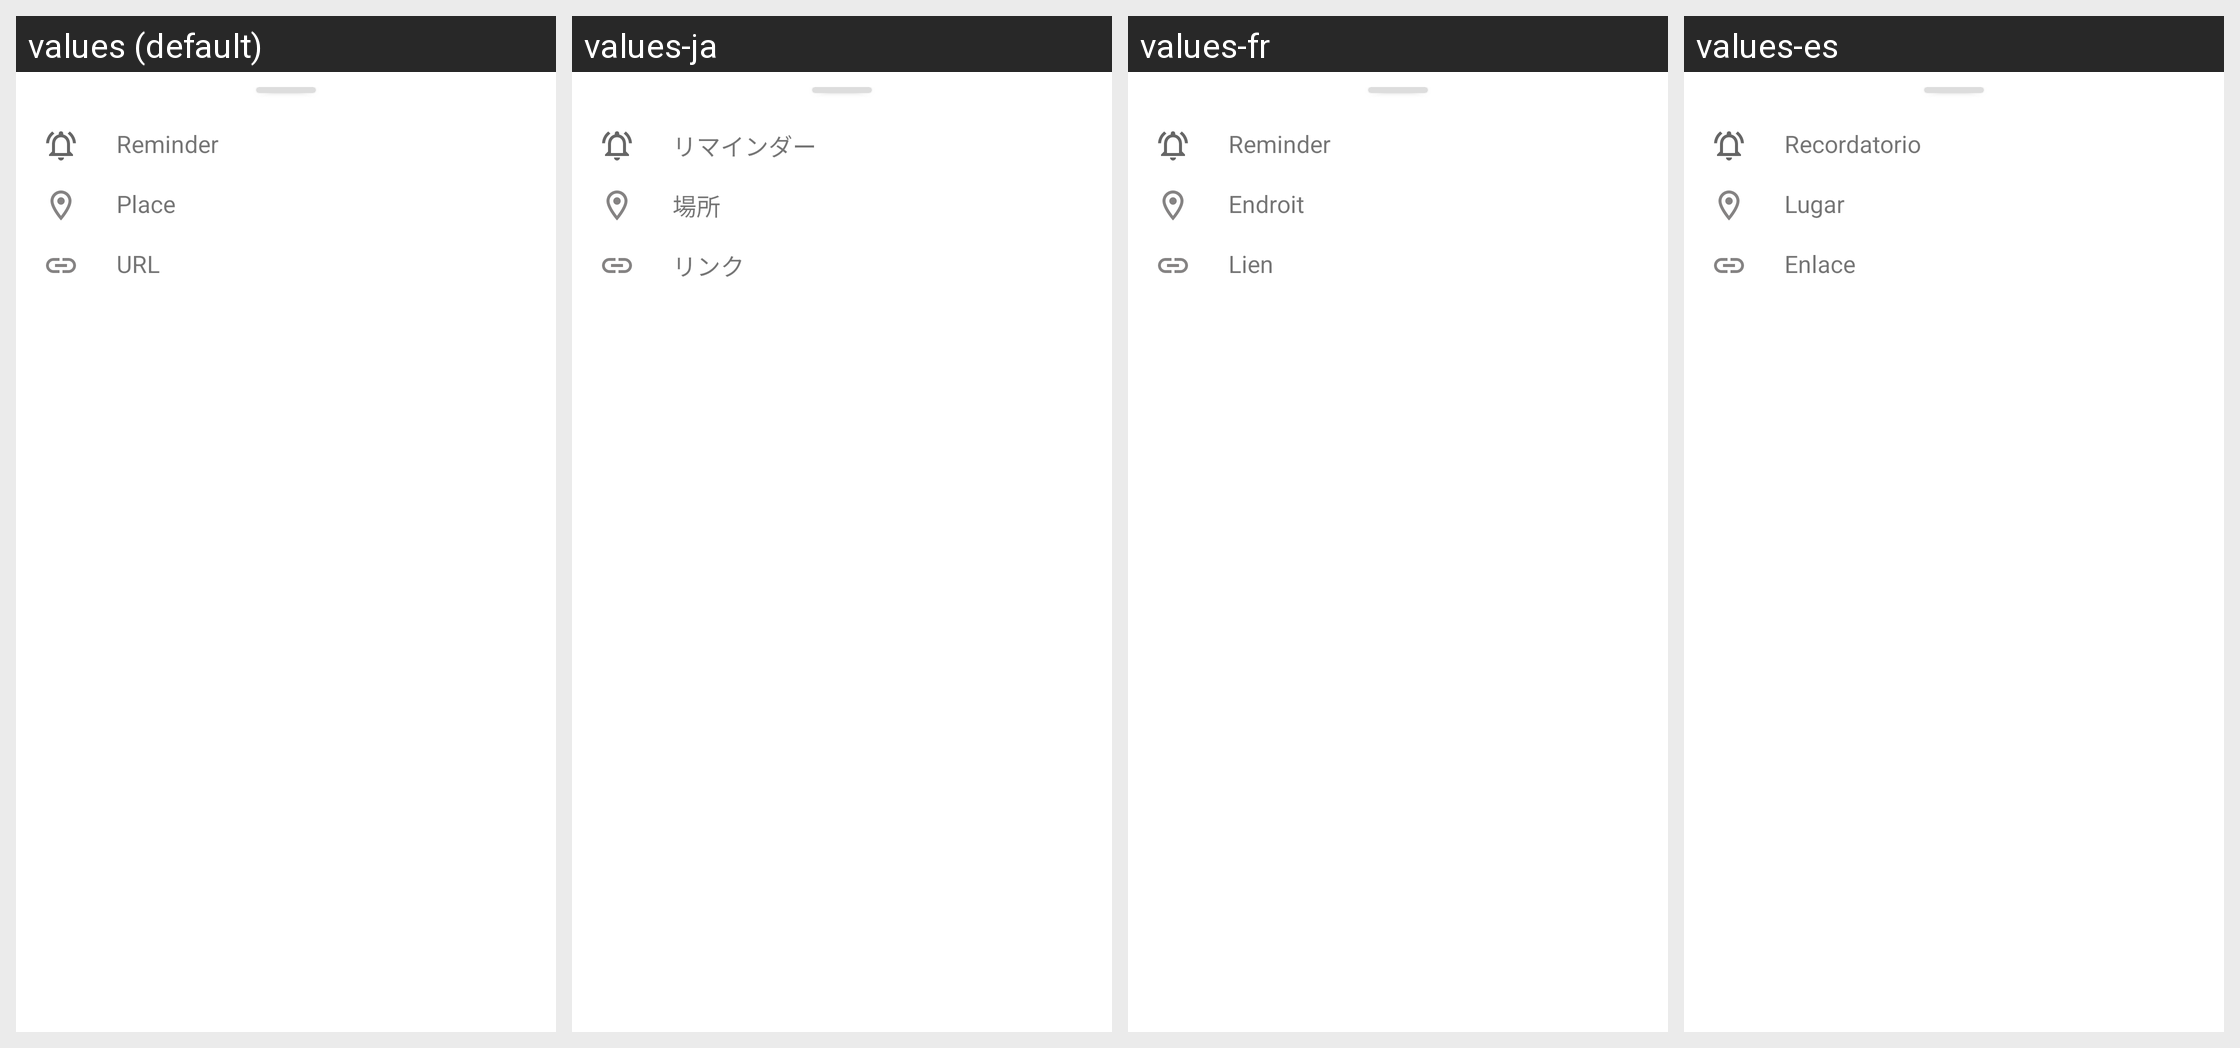

Strings drawn on this Android screen and how each of the app's shown locales translates them:
Android screen res/layout/add_features_dialog.xml rendered under 4 locales, left to right: values (default), values-ja, values-fr, values-es. Device: Nexus 5 (rendered at 1080×1920; each locale shown at half size, 540×960, under a caption strip naming it); theme Theme.Notefy.
Other locales in the repository, not shown: values-bn, values-hi, values-in, values-it, values-mr, values-pt, values-ru, values-ta, values-te, values-tr, values-zh.
Strings drawn on this screen, with the default value and each locale's value (text and hints the layout hard-codes, and strings that could not be matched under every locale, appear in the picture but are not listed):

reminder
  values: Reminder
  values-ja: リマインダー
  values-fr: Reminder
  values-es: Recordatorio

place
  values: Place
  values-ja: 場所
  values-fr: Endroit
  values-es: Lugar

url
  values: URL
  values-ja: リンク
  values-fr: Lien
  values-es: Enlace
